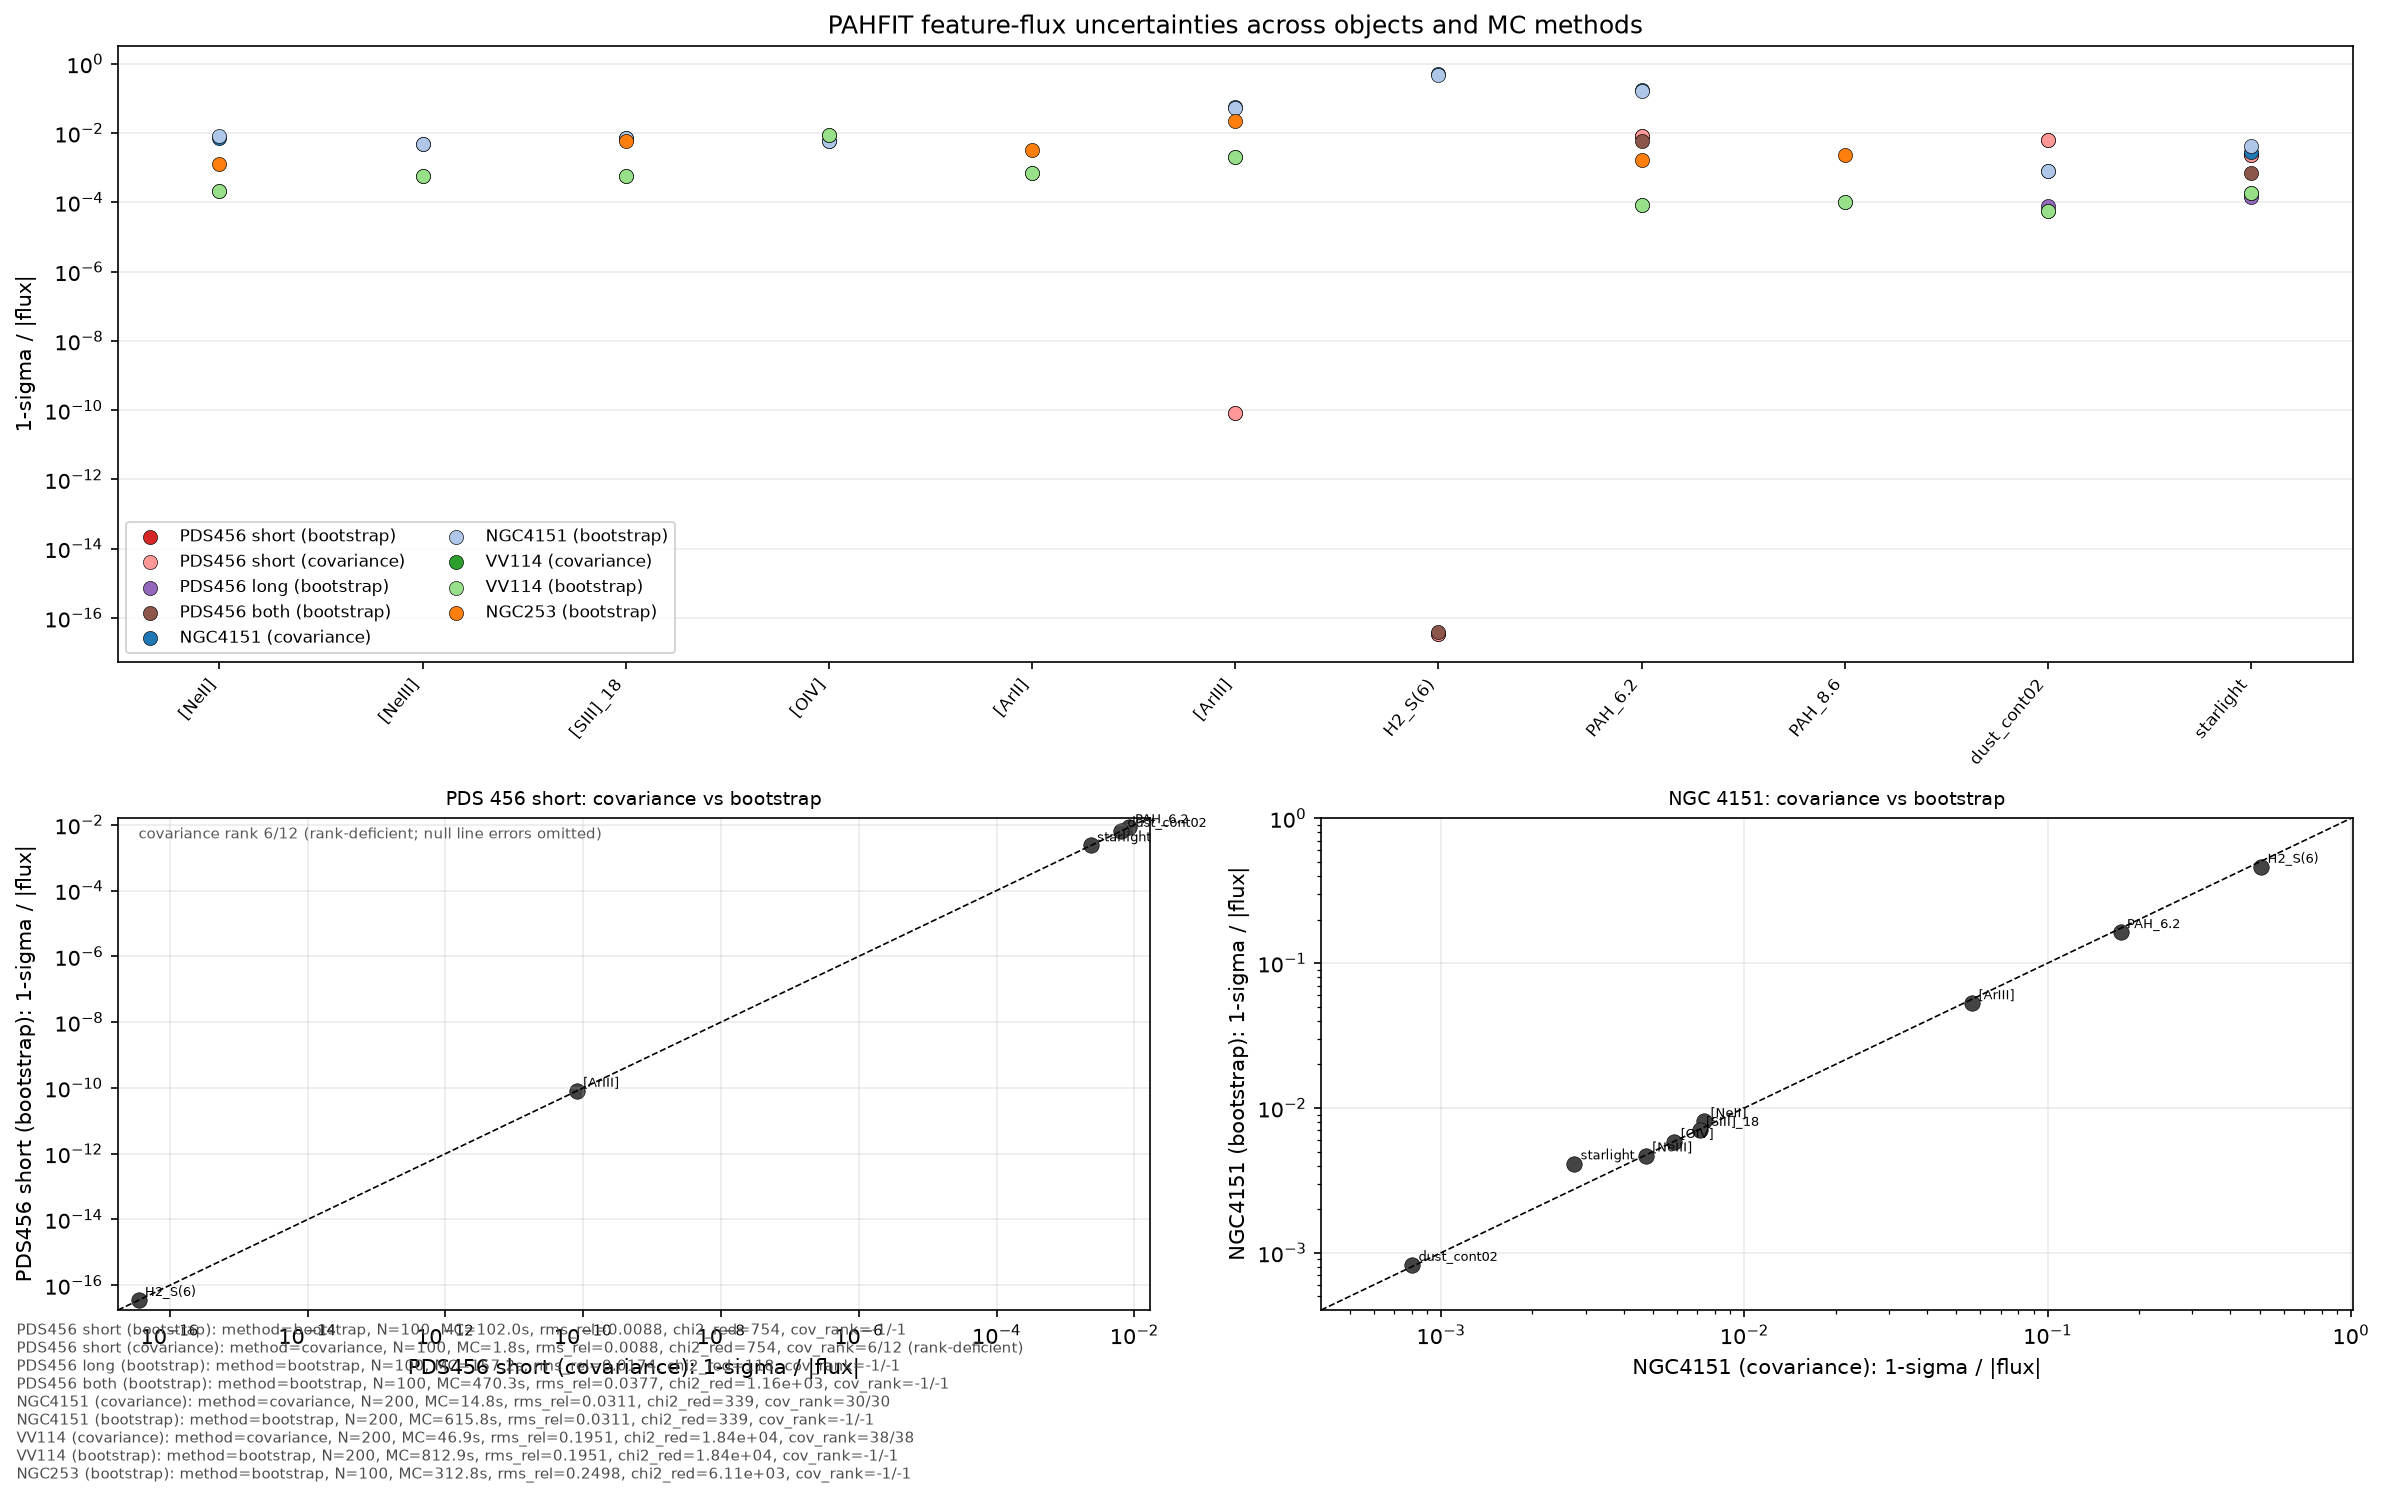

Source data for this figure (header and first rows):
run, object, method, feature, kind, quantity, unit, flux, err, rel_err, n_samples, status, fit_rms_rel, chi2_red, mc_runtime_s, rank, n_free, rank_deficient
PDS456 short (bootstrap), PDS456, bootstrap, starlight, starlight, flux_density_5.53556um, MJy/sr, 187664, 441.2, 0.002351, 100, bootstrap_frozen_covariance_fallback, 0.008824, 754.2, 102, -1, -1, False
PDS456 short (bootstrap), PDS456, bootstrap, dust_cont00, dust_continuum, flux_density_20um, MJy/sr, 60841, 489.8, 0.008051, 100, bootstrap_frozen_covariance_fallback, 0.008824, 754.2, 102, -1, -1, False
PDS456 short (bootstrap), PDS456, bootstrap, dust_cont01, dust_continuum, flux_density_20um, MJy/sr, 42922, 2612, 0.06086, 100, bootstrap_frozen_covariance_fallback, 0.008824, 754.2, 102, -1, -1, False
PDS456 short (bootstrap), PDS456, bootstrap, dust_cont02, dust_continuum, flux_density_20um, MJy/sr, 1141547, 7375, 0.006461, 100, bootstrap_frozen_covariance_fallback, 0.008824, 754.2, 102, -1, -1, False
PDS456 short (bootstrap), PDS456, bootstrap, H2_S(6), line, integrated_line_power, MJy/sr THz, 677.9, 2.380654506e-14, 3.511555260376311e-17, 100, bootstrap_frozen_covariance_fallback, 0.008824, 754.2, 102, -1, -1, False
PDS456 short (bootstrap), PDS456, bootstrap, H2_S(3), line, integrated_line_power, MJy/sr THz, 1145, 0.0, 0.0, 100, bootstrap_frozen_covariance_fallback, 0.008824, 754.2, 102, -1, -1, False
PDS456 short (bootstrap), PDS456, bootstrap, [ArIII], line, integrated_line_power, MJy/sr THz, 1134, 9.157992982e-08, 8.072853624739442e-11, 100, bootstrap_frozen_covariance_fallback, 0.008824, 754.2, 102, -1, -1, False
PDS456 short (bootstrap), PDS456, bootstrap, PAH_6.2, dust_feature, integrated_line_power, MJy/sr THz, 3873670, 32290, 0.008336, 100, bootstrap_frozen_covariance_fallback, 0.008824, 754.2, 102, -1, -1, False
PDS456 short (covariance), PDS456, covariance, starlight, starlight, flux_density_5.53556um, MJy/sr, 187664, 441.2, 0.002351, 100, covariance_rank_deficient, 0.008824, 754.2, 1.829, 6, 12, True
PDS456 short (covariance), PDS456, covariance, dust_cont00, dust_continuum, flux_density_20um, MJy/sr, 60841, 489.8, 0.008051, 100, covariance_rank_deficient, 0.008824, 754.2, 1.829, 6, 12, True
PDS456 short (covariance), PDS456, covariance, dust_cont01, dust_continuum, flux_density_20um, MJy/sr, 42922, 2612, 0.06086, 100, covariance_rank_deficient, 0.008824, 754.2, 1.829, 6, 12, True
PDS456 short (covariance), PDS456, covariance, dust_cont02, dust_continuum, flux_density_20um, MJy/sr, 1141547, 7375, 0.006461, 100, covariance_rank_deficient, 0.008824, 754.2, 1.829, 6, 12, True
PDS456 short (covariance), PDS456, covariance, H2_S(6), line, integrated_line_power, MJy/sr THz, 677.9, 2.380654506e-14, 3.511555260376311e-17, 100, covariance_rank_deficient, 0.008824, 754.2, 1.829, 6, 12, True
PDS456 short (covariance), PDS456, covariance, H2_S(3), line, integrated_line_power, MJy/sr THz, 1145, 0.0, 0.0, 100, covariance_rank_deficient, 0.008824, 754.2, 1.829, 6, 12, True
PDS456 short (covariance), PDS456, covariance, [ArIII], line, integrated_line_power, MJy/sr THz, 1134, 9.157992982e-08, 8.072853624739442e-11, 100, covariance_rank_deficient, 0.008824, 754.2, 1.829, 6, 12, True
PDS456 short (covariance), PDS456, covariance, PAH_6.2, dust_feature, integrated_line_power, MJy/sr THz, 3873670, 32290, 0.008336, 100, covariance_rank_deficient, 0.008824, 754.2, 1.829, 6, 12, True
PDS456 long (bootstrap), PDS456, bootstrap, starlight, starlight, flux_density_13.0341um, MJy/sr, 105876, 14.61, 0.000138, 100, ok, 0.01739, 117.6, 157.2, -1, -1, False
PDS456 long (bootstrap), PDS456, bootstrap, dust_cont00, dust_continuum, flux_density_20um, MJy/sr, 20837, 6.986, 0.0003353, 100, ok, 0.01739, 117.6, 157.2, -1, -1, False
PDS456 long (bootstrap), PDS456, bootstrap, dust_cont01, dust_continuum, flux_density_20um, MJy/sr, 157494, 12.28, 7.797481768513618e-05, 100, ok, 0.01739, 117.6, 157.2, -1, -1, False
PDS456 long (bootstrap), PDS456, bootstrap, dust_cont02, dust_continuum, flux_density_20um, MJy/sr, 261951, 20.69, 7.896528867730294e-05, 100, ok, 0.01739, 117.6, 157.2, -1, -1, False
PDS456 long (bootstrap), PDS456, bootstrap, dust_cont04, dust_continuum, flux_density_20um, MJy/sr, 799873, 102, 0.0001275, 100, ok, 0.01739, 117.6, 157.2, -1, -1, False
PDS456 long (bootstrap), PDS456, bootstrap, dust_cont07, dust_continuum, flux_density_20um, MJy/sr, 55662, 38.54, 0.0006924, 100, ok, 0.01739, 117.6, 157.2, -1, -1, False
PDS456 long (bootstrap), PDS456, bootstrap, PAH_13.48, dust_feature, integrated_line_power, MJy/sr THz, 1210001, 15840, 0.01309, 100, ok, 0.01739, 117.6, 157.2, -1, -1, False
PDS456 long (bootstrap), PDS456, bootstrap, PAH_14.19, dust_feature, integrated_line_power, MJy/sr THz, 765791, 10933, 0.01428, 100, ok, 0.01739, 117.6, 157.2, -1, -1, False
PDS456 long (bootstrap), PDS456, bootstrap, silicate, attenuation, tau_sil, , 1.032, 0.003526, 0.003416, 100, ok, 0.01739, 117.6, 157.2, -1, -1, False
PDS456 both (bootstrap), PDS456, bootstrap, starlight, starlight, flux_density_5.55677um, MJy/sr, 212986, 152, 0.0007135, 100, ok, 0.03771, 1164, 470.3, -1, -1, False
PDS456 both (bootstrap), PDS456, bootstrap, dust_cont00, dust_continuum, flux_density_20um, MJy/sr, 25605, 131.7, 0.005145, 100, ok, 0.03771, 1164, 470.3, -1, -1, False
PDS456 both (bootstrap), PDS456, bootstrap, dust_cont01, dust_continuum, flux_density_20um, MJy/sr, 286461, 693.6, 0.002421, 100, ok, 0.03771, 1164, 470.3, -1, -1, False
PDS456 both (bootstrap), PDS456, bootstrap, dust_cont04, dust_continuum, flux_density_20um, MJy/sr, 922046, 1329, 0.001441, 100, ok, 0.03771, 1164, 470.3, -1, -1, False
PDS456 both (bootstrap), PDS456, bootstrap, dust_cont07, dust_continuum, flux_density_20um, MJy/sr, 41710, 404.2, 0.00969, 100, ok, 0.03771, 1164, 470.3, -1, -1, False
PDS456 both (bootstrap), PDS456, bootstrap, H2_S(6), line, integrated_line_power, MJy/sr THz, 677.9, 2.75925626e-14, 4.0700071388390146e-17, 100, bootstrap_frozen_covariance_fallback, 0.03771, 1164, 470.3, -1, -1, False
PDS456 both (bootstrap), PDS456, bootstrap, H2_S(3), line, integrated_line_power, MJy/sr THz, 1145, 6.706568015e-14, 5.859123938957072e-17, 100, bootstrap_frozen_covariance_fallback, 0.03771, 1164, 470.3, -1, -1, False
PDS456 both (bootstrap), PDS456, bootstrap, [ArIII], line, integrated_line_power, MJy/sr THz, 1134, 0.0, 0.0, 100, bootstrap_frozen_covariance_fallback, 0.03771, 1164, 470.3, -1, -1, False
PDS456 both (bootstrap), PDS456, bootstrap, PAH_6.2, dust_feature, integrated_line_power, MJy/sr THz, 4543246, 26813, 0.005902, 100, ok, 0.03771, 1164, 470.3, -1, -1, False
PDS456 both (bootstrap), PDS456, bootstrap, PAH_14.19, dust_feature, integrated_line_power, MJy/sr THz, 1524199, 25373, 0.01665, 100, ok, 0.03771, 1164, 470.3, -1, -1, False
NGC4151 (covariance), NGC4151, covariance, starlight, starlight, flux_density_5.2452um, MJy/sr, 14435, 39.74, 0.002753, 200, ok, 0.0311, 338.8, 14.82, 30, 30, False
NGC4151 (covariance), NGC4151, covariance, dust_cont00, dust_continuum, flux_density_20um, MJy/sr, 12275, 13.76, 0.001121, 200, ok, 0.0311, 338.8, 14.82, 30, 30, False
NGC4151 (covariance), NGC4151, covariance, dust_cont02, dust_continuum, flux_density_20um, MJy/sr, 126706, 101.9, 0.0008046, 200, ok, 0.0311, 338.8, 14.82, 30, 30, False
NGC4151 (covariance), NGC4151, covariance, dust_cont03, dust_continuum, flux_density_20um, MJy/sr, 28799, 72.59, 0.002521, 200, ok, 0.0311, 338.8, 14.82, 30, 30, False
NGC4151 (covariance), NGC4151, covariance, dust_cont07, dust_continuum, flux_density_20um, MJy/sr, 114.8, 0.7027, 0.006121, 200, ok, 0.0311, 338.8, 14.82, 30, 30, False
NGC4151 (covariance), NGC4151, covariance, H2_S(7), line, integrated_line_power, MJy/sr THz, 188993, 11258, 0.05957, 200, ok, 0.0311, 338.8, 14.82, 30, 30, False
NGC4151 (covariance), NGC4151, covariance, H2_S(6), line, integrated_line_power, MJy/sr THz, 29194, 14784, 0.5064, 200, ok, 0.0311, 338.8, 14.82, 30, 30, False
NGC4151 (covariance), NGC4151, covariance, H2_S(5), line, integrated_line_power, MJy/sr THz, 64035, 14768, 0.2306, 200, ok, 0.0311, 338.8, 14.82, 30, 30, False
NGC4151 (covariance), NGC4151, covariance, H2_S(3), line, integrated_line_power, MJy/sr THz, 122175, 4913, 0.04021, 200, ok, 0.0311, 338.8, 14.82, 30, 30, False
NGC4151 (covariance), NGC4151, covariance, [ArIII], line, integrated_line_power, MJy/sr THz, 96008, 5421, 0.05646, 200, ok, 0.0311, 338.8, 14.82, 30, 30, False
NGC4151 (covariance), NGC4151, covariance, [SIV], line, integrated_line_power, MJy/sr THz, 431912, 3946, 0.009136, 200, ok, 0.0311, 338.8, 14.82, 30, 30, False
NGC4151 (covariance), NGC4151, covariance, [NeII], line, integrated_line_power, MJy/sr THz, 433081, 3196, 0.007379, 200, ok, 0.0311, 338.8, 14.82, 30, 30, False
NGC4151 (covariance), NGC4151, covariance, [NeIII], line, integrated_line_power, MJy/sr THz, 995612, 4719, 0.004739, 200, ok, 0.0311, 338.8, 14.82, 30, 30, False
NGC4151 (covariance), NGC4151, covariance, [SIII]_18, line, integrated_line_power, MJy/sr THz, 579949, 4133, 0.007127, 200, ok, 0.0311, 338.8, 14.82, 30, 30, False
NGC4151 (covariance), NGC4151, covariance, [OIV], line, integrated_line_power, MJy/sr THz, 849050, 4995, 0.005883, 200, ok, 0.0311, 338.8, 14.82, 30, 30, False
NGC4151 (covariance), NGC4151, covariance, [SIII]_33, line, integrated_line_power, MJy/sr THz, 261437, 7181, 0.02747, 200, ok, 0.0311, 338.8, 14.82, 30, 30, False
NGC4151 (covariance), NGC4151, covariance, [SiII], line, integrated_line_power, MJy/sr THz, 755272, 6343, 0.008398, 200, ok, 0.0311, 338.8, 14.82, 30, 30, False
NGC4151 (covariance), NGC4151, covariance, [FeII]_35, line, integrated_line_power, MJy/sr THz, 56739, 7856, 0.1385, 200, ok, 0.0311, 338.8, 14.82, 30, 30, False
NGC4151 (covariance), NGC4151, covariance, PAH_6.2, dust_feature, integrated_line_power, MJy/sr THz, 114456, 19932, 0.1741, 200, ok, 0.0311, 338.8, 14.82, 30, 30, False
NGC4151 (covariance), NGC4151, covariance, PAH_7.7b, dust_feature, integrated_line_power, MJy/sr THz, 857161, 21916, 0.02557, 200, ok, 0.0311, 338.8, 14.82, 30, 30, False
NGC4151 (covariance), NGC4151, covariance, PAH_10.7, dust_feature, integrated_line_power, MJy/sr THz, 485396, 8087, 0.01666, 200, ok, 0.0311, 338.8, 14.82, 30, 30, False
NGC4151 (covariance), NGC4151, covariance, PAH_11.3a, dust_feature, integrated_line_power, MJy/sr THz, 76613, 10355, 0.1352, 200, ok, 0.0311, 338.8, 14.82, 30, 30, False
NGC4151 (covariance), NGC4151, covariance, PAH_11.3b, dust_feature, integrated_line_power, MJy/sr THz, 712121, 16818, 0.02362, 200, ok, 0.0311, 338.8, 14.82, 30, 30, False
NGC4151 (covariance), NGC4151, covariance, PAH_14.19, dust_feature, integrated_line_power, MJy/sr THz, 252717, 14340, 0.05675, 200, ok, 0.0311, 338.8, 14.82, 30, 30, False
NGC4151 (covariance), NGC4151, covariance, PAH_15.9, dust_feature, integrated_line_power, MJy/sr THz, 325965, 10588, 0.03248, 200, ok, 0.0311, 338.8, 14.82, 30, 30, False
... 137 more rows
